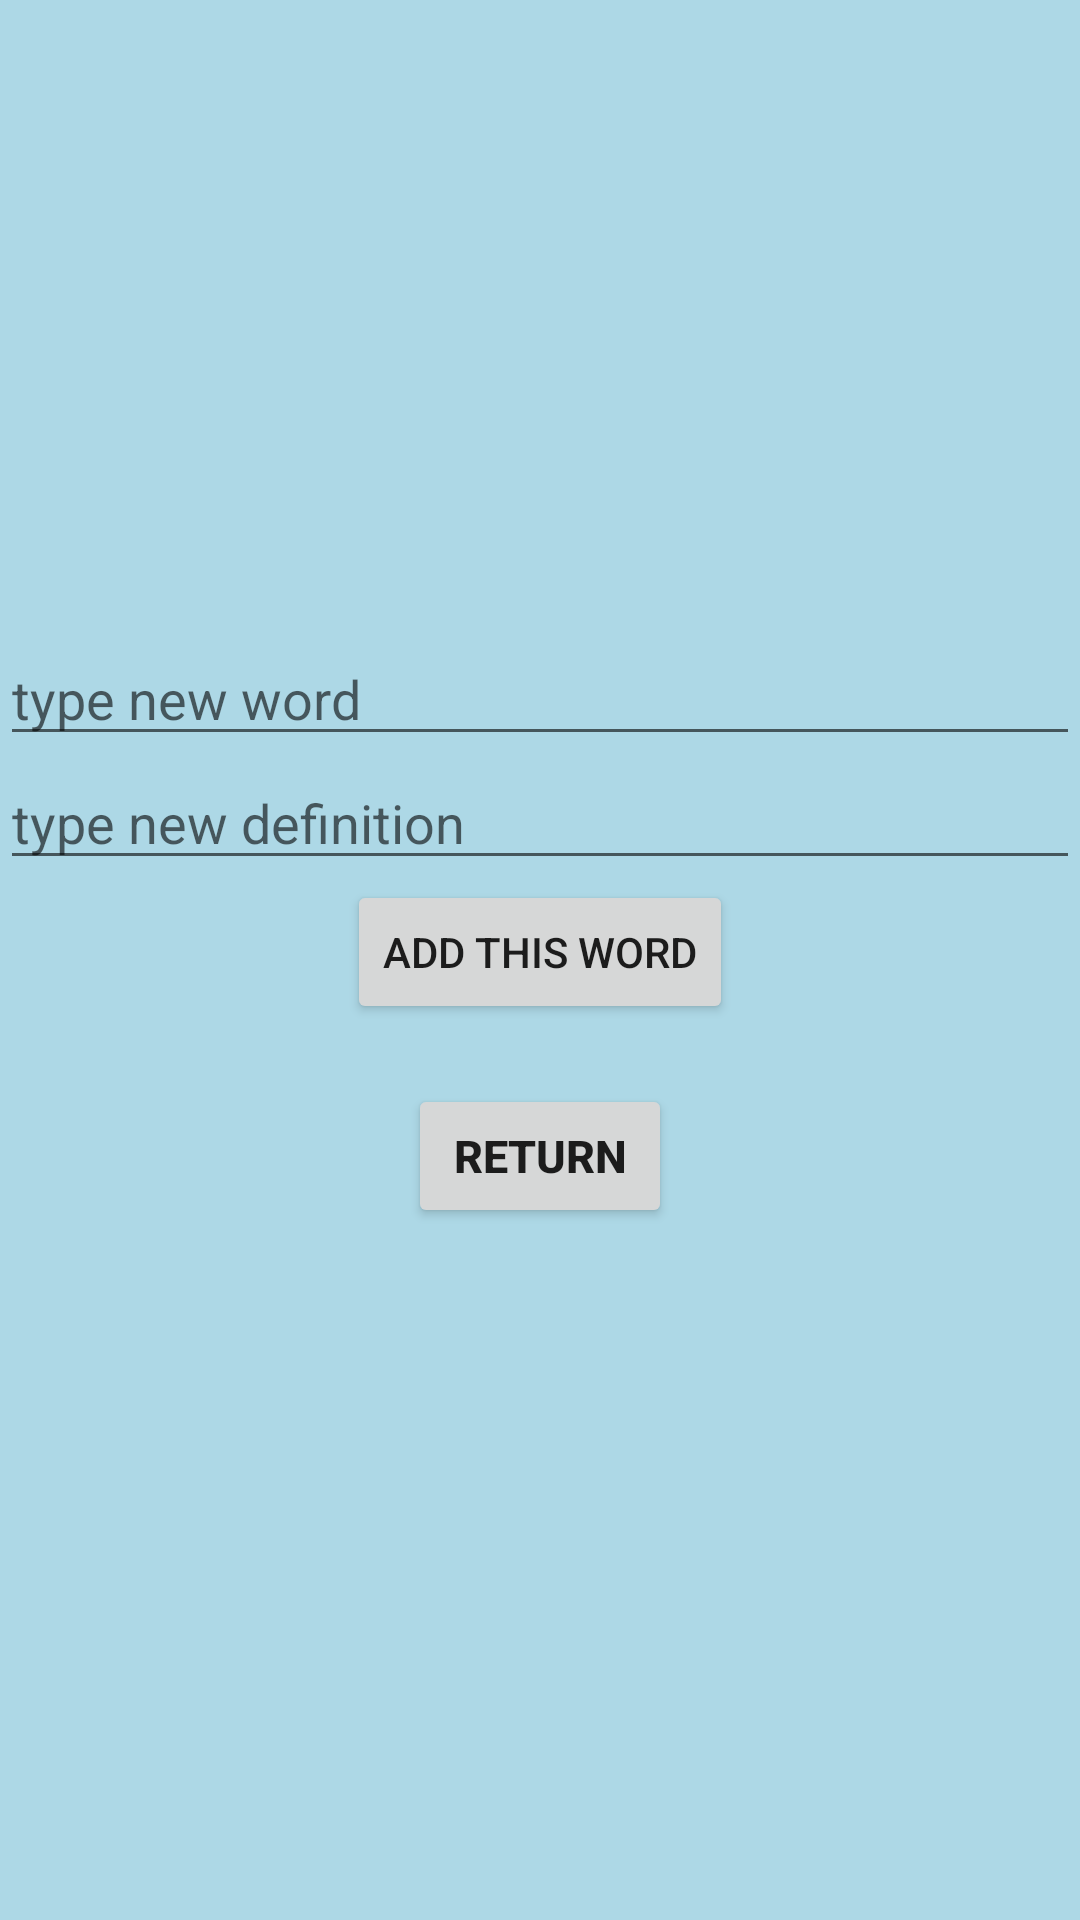

Layout XML and referenced resources for this Android screen:
<!-- AndroidManifest.xml: application theme Theme.TennisQuizGame -->
<!-- res/layout/activity_add_word.xml -->
<?xml version="1.0" encoding="utf-8"?>
<LinearLayout xmlns:android="http://schemas.android.com/apk/res/android"
    xmlns:app="http://schemas.android.com/apk/res-auto"
    xmlns:tools="http://schemas.android.com/tools"
    android:layout_width="match_parent"
    android:layout_height="match_parent"
    android:background="@color/light_blue"
    android:orientation="vertical"
    android:gravity="center"
    tools:context=".AddWordActivity">

    <EditText
        android:id="@+id/editTextNewWord"
        android:layout_width="match_parent"
        android:layout_height="wrap_content"
        android:hint="type new word"
        android:text=""
        tools:layout_editor_absoluteX="0dp"
        tools:layout_editor_absoluteY="271dp"
        />

    <EditText
        android:id="@+id/editTextNewDefinition"
        android:layout_width="match_parent"
        android:layout_height="wrap_content"
        android:hint="type new definition"
        android:text=""
        tools:layout_editor_absoluteX="0dp"
        tools:layout_editor_absoluteY="343dp"
        />

    <Button
        android:layout_width="wrap_content"
        android:layout_height="wrap_content"
        android:onClick="addWord"
        android:text="Add this word"
        tools:layout_editor_absoluteX="129dp"
        tools:layout_editor_absoluteY="431dp"
        />

    <Button
        android:id="@+id/getBackToMainAct"
        android:layout_width="wrap_content"
        android:layout_height="wrap_content"
        android:layout_gravity="center"
        android:layout_margin="20dp"
        android:textSize="15dp"
        android:textStyle="bold"
        android:text="return" />

</LinearLayout>
<!-- resources referenced by this layout -->
<resources>
  <color name="light_blue">#ADD8E6</color>
  <style name="Theme.TennisQuizGame" parent="Theme.MaterialComponents.DayNight.DarkActionBar">
          
          <item name="colorPrimary">@color/purple_500</item>
          <item name="colorPrimaryVariant">@color/purple_700</item>
          <item name="colorOnPrimary">@color/white</item>
          
          <item name="colorSecondary">@color/teal_200</item>
          <item name="colorSecondaryVariant">@color/teal_700</item>
          <item name="colorOnSecondary">@color/black</item>
          
          <item name="android:statusBarColor" tools:targetApi="l">?attr/colorPrimaryVariant</item>
          
      </style>
  <color name="purple_500">#FF6200EE</color>
  <color name="purple_700">#FF3700B3</color>
  <color name="white">#FFFFFFFF</color>
  <color name="teal_200">#FF03DAC5</color>
  <color name="teal_700">#FF018786</color>
  <color name="black">#FF000000</color>
</resources>
